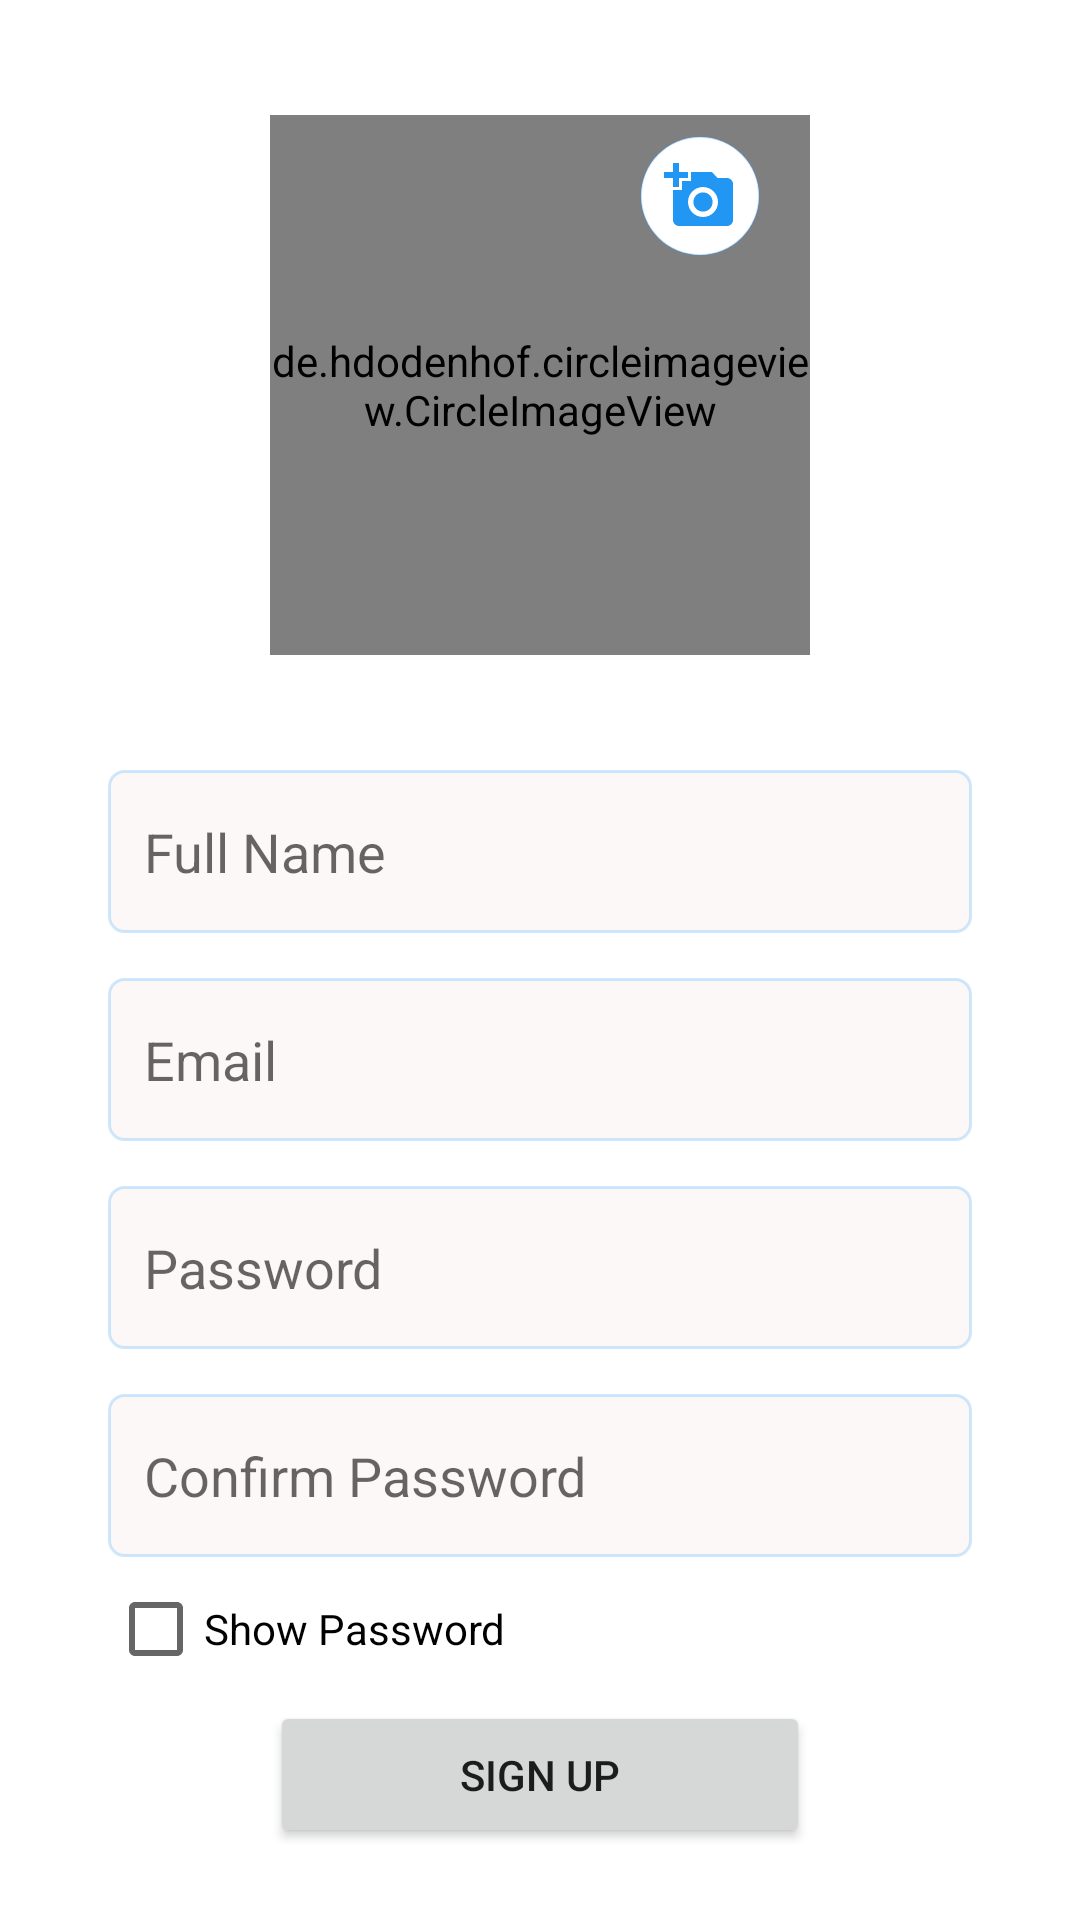

Layout XML and referenced resources for this Android screen:
<!-- AndroidManifest.xml: activity theme Theme.ProjectSkeletonWithHilt.NoToolbar -->
<!-- res/layout/activity_sign_up.xml -->
<?xml version="1.0" encoding="utf-8"?>
<androidx.coordinatorlayout.widget.CoordinatorLayout xmlns:android="http://schemas.android.com/apk/res/android"
    xmlns:app="http://schemas.android.com/apk/res-auto"
    xmlns:tools="http://schemas.android.com/tools"
    android:layout_width="match_parent"
    android:layout_height="match_parent"
    tools:context=".activities.login.LoginActivity">

    <androidx.core.widget.NestedScrollView
        android:layout_width="match_parent"
        android:layout_height="match_parent"
        android:fillViewport="true"
        app:layout_behavior="@string/appbar_scrolling_view_behavior">

        <androidx.constraintlayout.widget.ConstraintLayout
            android:id="@+id/container"
            android:layout_width="match_parent"
            android:layout_height="match_parent">

            <de.hdodenhof.circleimageview.CircleImageView
                android:id="@+id/imageView"
                android:layout_width="0dp"
                android:layout_height="0dp"
                android:orientation="vertical"
                android:src="@drawable/profile_placeholder"
                app:civ_border_color="@color/light_blue_600"
                app:civ_border_width="1dp"
                app:layout_constraintBottom_toTopOf="@+id/guideline_horizontal_25_top"
                app:layout_constraintDimensionRatio="1:1"
                app:layout_constraintEnd_toEndOf="@id/guideline_button_end"
                app:layout_constraintHeight_max="200dp"
                app:layout_constraintStart_toStartOf="@id/guideline_button_start"
                app:layout_constraintTop_toTopOf="@+id/guideline_horizontal_25_top"
                app:layout_constraintWidth_max="200dp" />

            <ImageView
                android:layout_width="wrap_content"
                android:layout_height="wrap_content"
                android:background="@drawable/custom_icon_round"
                android:src="@drawable/ic_baseline_add_a_photo_24"
                app:layout_constraintBottom_toBottomOf="@+id/imageView"
                app:layout_constraintEnd_toEndOf="@+id/imageView"
                app:layout_constraintHorizontal_bias="0.88"
                app:layout_constraintStart_toStartOf="@+id/imageView"
                app:layout_constraintTop_toTopOf="@+id/imageView"
                app:layout_constraintVertical_bias="0.05"
                app:tint="?attr/colorPrimary" />

            <EditText
                android:id="@+id/inputFullName"
                android:layout_width="0dp"
                android:layout_height="wrap_content"
                android:background="@drawable/custom_edittext_round_corner"
                android:drawableStart="@drawable/ic_person"
                android:drawablePadding="12dp"
                android:hint="@string/prompt_full_name"
                android:importantForAutofill="no"
                android:inputType="textPersonName"
                android:paddingVertical="15dp"
                android:paddingStart="12dp"
                android:paddingEnd="12dp"
                android:selectAllOnFocus="true"
                app:layout_constraintEnd_toStartOf="@+id/guideline_vertical_end"
                app:layout_constraintStart_toStartOf="@+id/guideline_vertical_start"
                app:layout_constraintTop_toTopOf="@+id/guideline_horizontal_center"
                app:layout_constraintWidth_max="500dp" />

            <EditText
                android:id="@+id/inputEmail"
                android:layout_width="0dp"
                android:layout_height="wrap_content"
                android:layout_marginTop="15dp"
                android:background="@drawable/custom_edittext_round_corner"
                android:drawableStart="@drawable/ic_email"
                android:drawablePadding="12dp"
                android:hint="@string/prompt_email"
                android:importantForAutofill="no"
                android:inputType="textEmailAddress"
                android:paddingVertical="15dp"
                android:paddingStart="12dp"
                android:paddingEnd="12dp"
                android:selectAllOnFocus="true"
                app:layout_constraintEnd_toStartOf="@+id/guideline_vertical_end"
                app:layout_constraintStart_toStartOf="@+id/guideline_vertical_start"
                app:layout_constraintTop_toBottomOf="@+id/inputFullName"
                app:layout_constraintWidth_max="500dp" />


            <EditText
                android:id="@+id/inputPassword"
                android:layout_width="0dp"
                android:layout_height="wrap_content"
                android:layout_marginTop="15dp"
                android:background="@drawable/custom_edittext_round_corner"
                android:drawableStart="@drawable/ic_password"
                android:drawablePadding="12dp"
                android:hint="@string/prompt_password"
                android:inputType="textPassword"
                android:paddingVertical="15dp"
                android:paddingStart="12dp"
                android:paddingEnd="12dp"
                android:selectAllOnFocus="true"
                app:layout_constraintEnd_toStartOf="@+id/guideline_vertical_end"
                app:layout_constraintStart_toStartOf="@+id/guideline_vertical_start"
                app:layout_constraintTop_toBottomOf="@+id/inputEmail"
                app:layout_constraintWidth_max="500dp" />

            <EditText
                android:id="@+id/inputConfirmPassword"
                android:layout_width="0dp"
                android:layout_height="wrap_content"
                android:layout_marginTop="15dp"
                android:background="@drawable/custom_edittext_round_corner"
                android:drawableStart="@drawable/ic_password"
                android:drawablePadding="12dp"
                android:hint="@string/prompt_confirm_password"
                android:imeOptions="actionDone"
                android:inputType="textPassword"
                android:paddingVertical="15dp"
                android:paddingStart="12dp"
                android:paddingEnd="12dp"
                android:selectAllOnFocus="true"
                app:layout_constraintEnd_toStartOf="@+id/guideline_vertical_end"
                app:layout_constraintStart_toStartOf="@+id/guideline_vertical_start"
                app:layout_constraintTop_toBottomOf="@+id/inputPassword"
                app:layout_constraintWidth_max="500dp" />

            <CheckBox
                android:id="@+id/checkBoxShowPassword"
                android:layout_width="wrap_content"
                android:layout_height="wrap_content"
                android:text="@string/title_check_box_show_password"
                app:layout_constraintStart_toStartOf="@+id/inputConfirmPassword"
                app:layout_constraintTop_toBottomOf="@+id/inputConfirmPassword" />

            <Button
                android:id="@+id/login"
                android:layout_width="0dp"
                android:layout_height="wrap_content"
                android:layout_gravity="start"
                android:paddingVertical="15dp"
                android:text="@string/action_sign_up"
                app:layout_constraintBottom_toTopOf="@+id/guideline_horizontal_end"
                app:layout_constraintEnd_toStartOf="@+id/guideline_button_end"
                app:layout_constraintStart_toStartOf="@+id/guideline_button_start"
                app:layout_constraintTop_toBottomOf="@+id/checkBoxShowPassword"
                app:layout_constraintVertical_bias="0.4"
                app:layout_constraintWidth_max="350dp" />

            <ProgressBar
                android:id="@+id/loading"
                android:layout_width="wrap_content"
                android:layout_height="wrap_content"
                android:layout_gravity="center"
                android:layout_marginTop="64dp"
                android:layout_marginBottom="64dp"
                android:visibility="gone"
                app:layout_constraintBottom_toBottomOf="parent"
                app:layout_constraintEnd_toEndOf="@+id/inputConfirmPassword"
                app:layout_constraintStart_toStartOf="@+id/inputConfirmPassword"
                app:layout_constraintTop_toTopOf="parent"
                app:layout_constraintVertical_bias="0.3" />

            <androidx.constraintlayout.widget.Guideline
                android:id="@+id/guideline_vertical_start"
                android:layout_width="wrap_content"
                android:layout_height="wrap_content"
                android:orientation="vertical"
                app:layout_constraintGuide_percent="0.1" />

            <androidx.constraintlayout.widget.Guideline
                android:id="@+id/guideline_vertical_end"
                android:layout_width="wrap_content"
                android:layout_height="wrap_content"
                android:orientation="vertical"
                app:layout_constraintGuide_percent="0.9" />

            <androidx.constraintlayout.widget.Guideline
                android:id="@+id/guideline_button_start"
                android:layout_width="wrap_content"
                android:layout_height="wrap_content"
                android:orientation="vertical"
                app:layout_constraintGuide_percent="0.25" />

            <androidx.constraintlayout.widget.Guideline
                android:id="@+id/guideline_button_end"
                android:layout_width="wrap_content"
                android:layout_height="wrap_content"
                android:orientation="vertical"
                app:layout_constraintGuide_percent="0.75" />

            <androidx.constraintlayout.widget.Guideline
                android:id="@+id/guideline_horizontal_start"
                android:layout_width="wrap_content"
                android:layout_height="wrap_content"
                android:orientation="horizontal"
                app:layout_constraintGuide_percent="0.04" />

            <androidx.constraintlayout.widget.Guideline
                android:id="@+id/guideline_horizontal_end"
                android:layout_width="wrap_content"
                android:layout_height="wrap_content"
                android:orientation="horizontal"
                app:layout_constraintGuide_percent="0.96" />

            <androidx.constraintlayout.widget.Guideline
                android:id="@+id/guideline_horizontal_center"
                android:layout_width="wrap_content"
                android:layout_height="wrap_content"
                android:orientation="horizontal"
                app:layout_constraintGuide_percent="0.4" />

            <androidx.constraintlayout.widget.Guideline
                android:id="@+id/guideline_horizontal_25_top"
                android:layout_width="wrap_content"
                android:layout_height="wrap_content"
                android:orientation="horizontal"
                app:layout_constraintGuide_percent="0.20" />

        </androidx.constraintlayout.widget.ConstraintLayout>
    </androidx.core.widget.NestedScrollView>

</androidx.coordinatorlayout.widget.CoordinatorLayout>
<!-- resources referenced by this layout -->
<resources>
  <color name="light_blue_600">#FF039BE5</color>
  <!-- drawable custom_edittext_round_corner (drawable) -->
  <?xml version="1.0" encoding="utf-8"?>
  <selector xmlns:android="http://schemas.android.com/apk/res/android">
  
      
      <item android:state_enabled="true" android:state_focused="true">
          <shape android:shape="rectangle">
              <solid android:color="@color/colorEditTextBackgroundFocused" />
              <corners android:radius="5dp" />
              <stroke android:width="3px" android:color="@color/colorEditTextBackgroundEnabled" />
          </shape>
      </item>
  
      
      <item android:state_enabled="true">
          <shape android:shape="rectangle">
              <solid android:color="@color/colorEditTextBackgroundEnabled" />
              <corners android:radius="5dp" />
              <stroke android:width="3px" android:color="@color/colorEditTextBackgroundFocused" />
  
          </shape>
      </item>
  
      <item android:state_enabled="false">
          <shape android:shape="rectangle">
              <solid android:color="@color/colorEditTextBackgroundDisabled" />
              <corners android:radius="5dp" />
          </shape>
      </item>
  
  </selector>
  <!-- drawable custom_icon_round (drawable) -->
  <?xml version="1.0" encoding="utf-8"?>
  <selector xmlns:android="http://schemas.android.com/apk/res/android">
  
      
      <item android:state_enabled="true">
          <shape android:shape="rectangle">
              <solid android:color="@color/colorIconBackground" />
              <corners android:radius="100dp" />
              <padding android:bottom="8dp" android:left="8dp" android:right="8dp" android:top="8dp" />
              <stroke android:width="2px" android:color="@color/colorEditTextBackgroundFocused" />
          </shape>
      </item>
  
  </selector>
  <!-- drawable ic_baseline_add_a_photo_24 (drawable) -->
  <vector android:height="24dp" android:tint="#727272"
      android:viewportHeight="24" android:viewportWidth="24"
      android:width="24dp" xmlns:android="http://schemas.android.com/apk/res/android">
      <path android:fillColor="@android:color/white" android:pathData="M3,4V1h2v3h3v2H5v3H3V6H0V4H3zM6,10V7h3V4h7l1.83,2H21c1.1,0 2,0.9 2,2v12c0,1.1 -0.9,2 -2,2H5c-1.1,0 -2,-0.9 -2,-2V10H6zM13,19c2.76,0 5,-2.24 5,-5s-2.24,-5 -5,-5s-5,2.24 -5,5S10.24,19 13,19zM9.8,14c0,1.77 1.43,3.2 3.2,3.2s3.2,-1.43 3.2,-3.2s-1.43,-3.2 -3.2,-3.2S9.8,12.23 9.8,14z"/>
  </vector>
  <!-- drawable profile_placeholder: png bitmap (drawable, 12008 bytes) -->
  <string name="action_sign_up">Sign up</string>
  <string name="prompt_confirm_password">Confirm Password</string>
  <string name="prompt_email">Email</string>
  <string name="prompt_full_name">Full Name</string>
  <string name="prompt_password">Password</string>
  <string name="title_check_box_show_password">Show Password</string>
  <style name="Theme.ProjectSkeletonWithHilt.NoToolbar">
          <item name="windowActionBar">false</item>
          <item name="windowNoTitle">true</item>
      </style>
  <color name="colorEditTextBackgroundFocused">#372196F3</color>
  <color name="colorEditTextBackgroundEnabled">#E2FDF7F7</color>
  <color name="colorEditTextBackgroundDisabled">#BABABA</color>
  <color name="colorIconBackground">#FFFFFF</color>
</resources>
